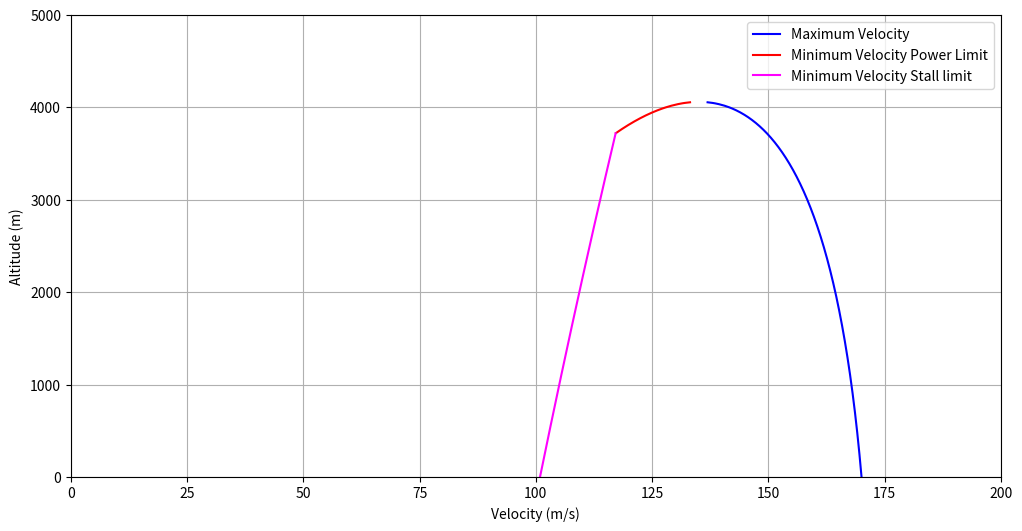

Python code for this plot:
# -*- coding: utf-8 -*-
"""
Created on Wed Nov 17 11:38:52 2021

[redacted]
"""
import numpy as np
import matplotlib.pyplot as plt

# Plane parameters
m = 12
S = 0.45

rho0 = 0.01456190842
Pa0 = 274.94
CLmax = 1.340471

# Drag polar 
cd0 = 0.0195
k1 = -0.0212
k2 = 0.034

# Gravity parameters
mu = 4.2828372 * (10**(13))
R = 3389500

# Clean the envelope?
clean = True
# Empty lists plot later
Vmax = []
Vmin = []
Vmincl = []
altitudes = []

def gravity(h):
    return (mu)/((R + h)**2)

def Pressure(h):
    return 699*np.exp(-0.00009 * h)

def Temperature(h):
    return 249.75 - 0.00222 * h

# A function to get the air density at a given altitude
def Density(h):
    p = Pressure(h)
    t = Temperature(h)
    rho = p / (192.1 * t)
    return rho

# A function to calculate the required power
def P_R(V, rho):
    CL = (2*W)/(V**2*S*rho) 
    Pa = rho/rho0 * Pa0
    return ((cd0 + k1*CL + k2*CL**2)*0.5*rho*V**3*S - Pa)

def f1der(f, x, h, density):
    return (f(x+h, density) - f(x, density)) / h

def Newtons_Method(f1, density, guess, iterations, h):
    for i in range(iterations):
        prevguess = guess
        guess = guess - (f1(guess, density))/(f1der(f1, guess, h,density))
        try: 
            if (round(prevguess, 13) == round(guess, 13)):
                return guess
                break
        except:
                break
    return None

h = 0
while (True):
    # Calculating gravity
    g = gravity(h)
    # Calculating the air density, and minimum maximum velocities
    rho = Density(h)
    W = m*g
    # Vmin is the intersection from the left hand side, so the initial guess is low
    vmin = Newtons_Method(P_R, rho, 7, 50, 0.0000001)
    # Vmax is the intersection from the right hand side, so the initial guess is high
    vmax = Newtons_Method(P_R, rho, 200, 50, 0.0000001)
    # Calculating vmin based on CLmax as lift being the limiting factor
    vminLift = np.sqrt((2*W)/(CLmax * S * rho))
    # Adding to the lists for plotting
    if not clean:
        Vmincl.append(vminLift)
        Vmax.append(vmax)
        Vmin.append(vmin)
        altitudes.append(h)
    else:
        if (vmax != None and vmin != None):
            Vmax.append(vmax)
            altitudes.append(h)
            if (vminLift > vmin):
                Vmincl.append(vminLift)
                Vmin.append(None)
            else:
                Vmin.append(vmin)
                Vmincl.append(None)
    
    h += 1
    if (h > 5000):
        break

fig, ax = plt.subplots(figsize=(12, 6))
plt.xlim([0, 200])
plt.ylim([0, 5000])
ax.plot(Vmax, altitudes , color='blue', label='Maximum Velocity')
ax.plot(Vmin, altitudes , color='red', label='Minimum Velocity Power Limit')
ax.plot(Vmincl, altitudes , color='fuchsia', label='Minimum Velocity Stall limit')
plt.xlabel('Velocity (m/s)')
plt.ylabel('Altitude (m)')
plt.grid()
ax.legend()
